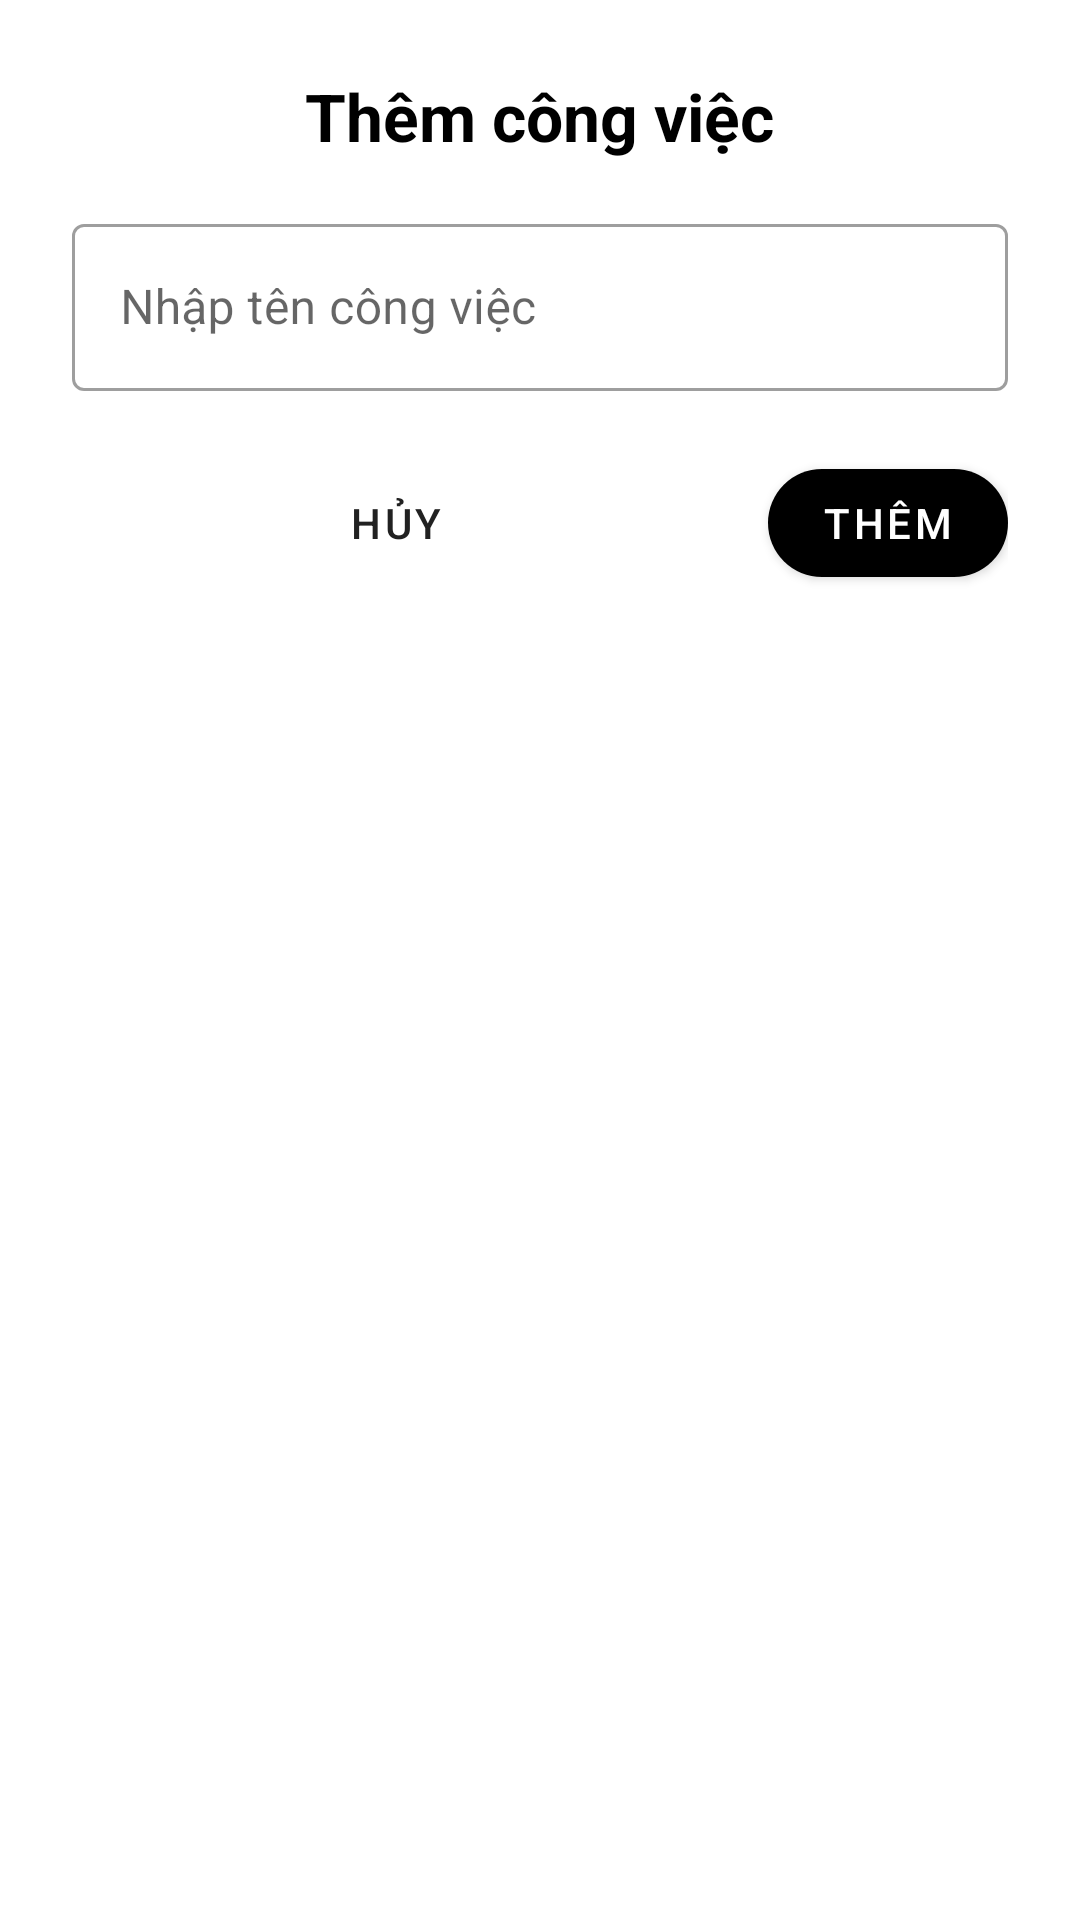

The Android layout XML behind this screen, and the referenced resources:
<!-- AndroidManifest.xml: application theme Theme.NewBt -->
<!-- res/layout/dialog_them_cong_viec.xml -->
<?xml version="1.0" encoding="utf-8"?>
<LinearLayout xmlns:android="http://schemas.android.com/apk/res/android"
    xmlns:app="http://schemas.android.com/apk/res-auto"
    xmlns:tools="http://schemas.android.com/tools"
    android:layout_width="match_parent"
    android:layout_height="wrap_content"
    android:orientation="vertical"
    android:padding="24dp"
    android:background="@drawable/dialog_rounded_bg">

    <TextView
        android:layout_width="wrap_content"
        android:layout_height="wrap_content"
        android:text="Thêm công việc"
        android:textSize="22sp"
        android:textStyle="bold"
        android:textColor="@android:color/black"
        android:layout_gravity="center"/>

    <com.google.android.material.textfield.TextInputLayout
        android:layout_width="match_parent"
        android:layout_height="wrap_content"
        style="@style/Widget.MaterialComponents.TextInputLayout.OutlinedBox"
        android:layout_marginTop="16dp">

        <com.google.android.material.textfield.TextInputEditText
            android:id="@+id/editTextTenCongViec"
            android:layout_width="match_parent"
            android:layout_height="wrap_content"
            android:hint="Nhập tên công việc" />

    </com.google.android.material.textfield.TextInputLayout>

    <LinearLayout
        android:layout_width="match_parent"
        android:layout_height="wrap_content"
        android:orientation="horizontal"
        android:layout_marginTop="20dp"
        tools:ignore="ExtraText">

        <com.google.android.material.button.MaterialButton
            android:id="@+id/buttonHuy"
            android:layout_width="0dp"
            android:layout_height="wrap_content"
            android:layout_weight="1"
            android:text="Hủy"
            app:cornerRadius="20dp"
            android:layout_marginEnd="8dp"
            style="@style/Widget.MaterialComponents.Button.TextButton"/>

        <com.google.android.material.button.MaterialButton
            android:id="@+id/buttonThem"
            android:layout_width="wrap_content"
            android:layout_height="wrap_content"
            android:text="Thêm"
            app:cornerRadius="20dp"
            app:backgroundTint="@android:color/black"
            android:layout_marginStart="8dp"
            android:minWidth="80dp" />

    </LinearLayout>
</LinearLayout>
<!-- resources referenced by this layout -->
<resources>
  <style name="Theme.NewBt" parent="Theme.MaterialComponents.DayNight.DarkActionBar">
          
      </style>
</resources>
